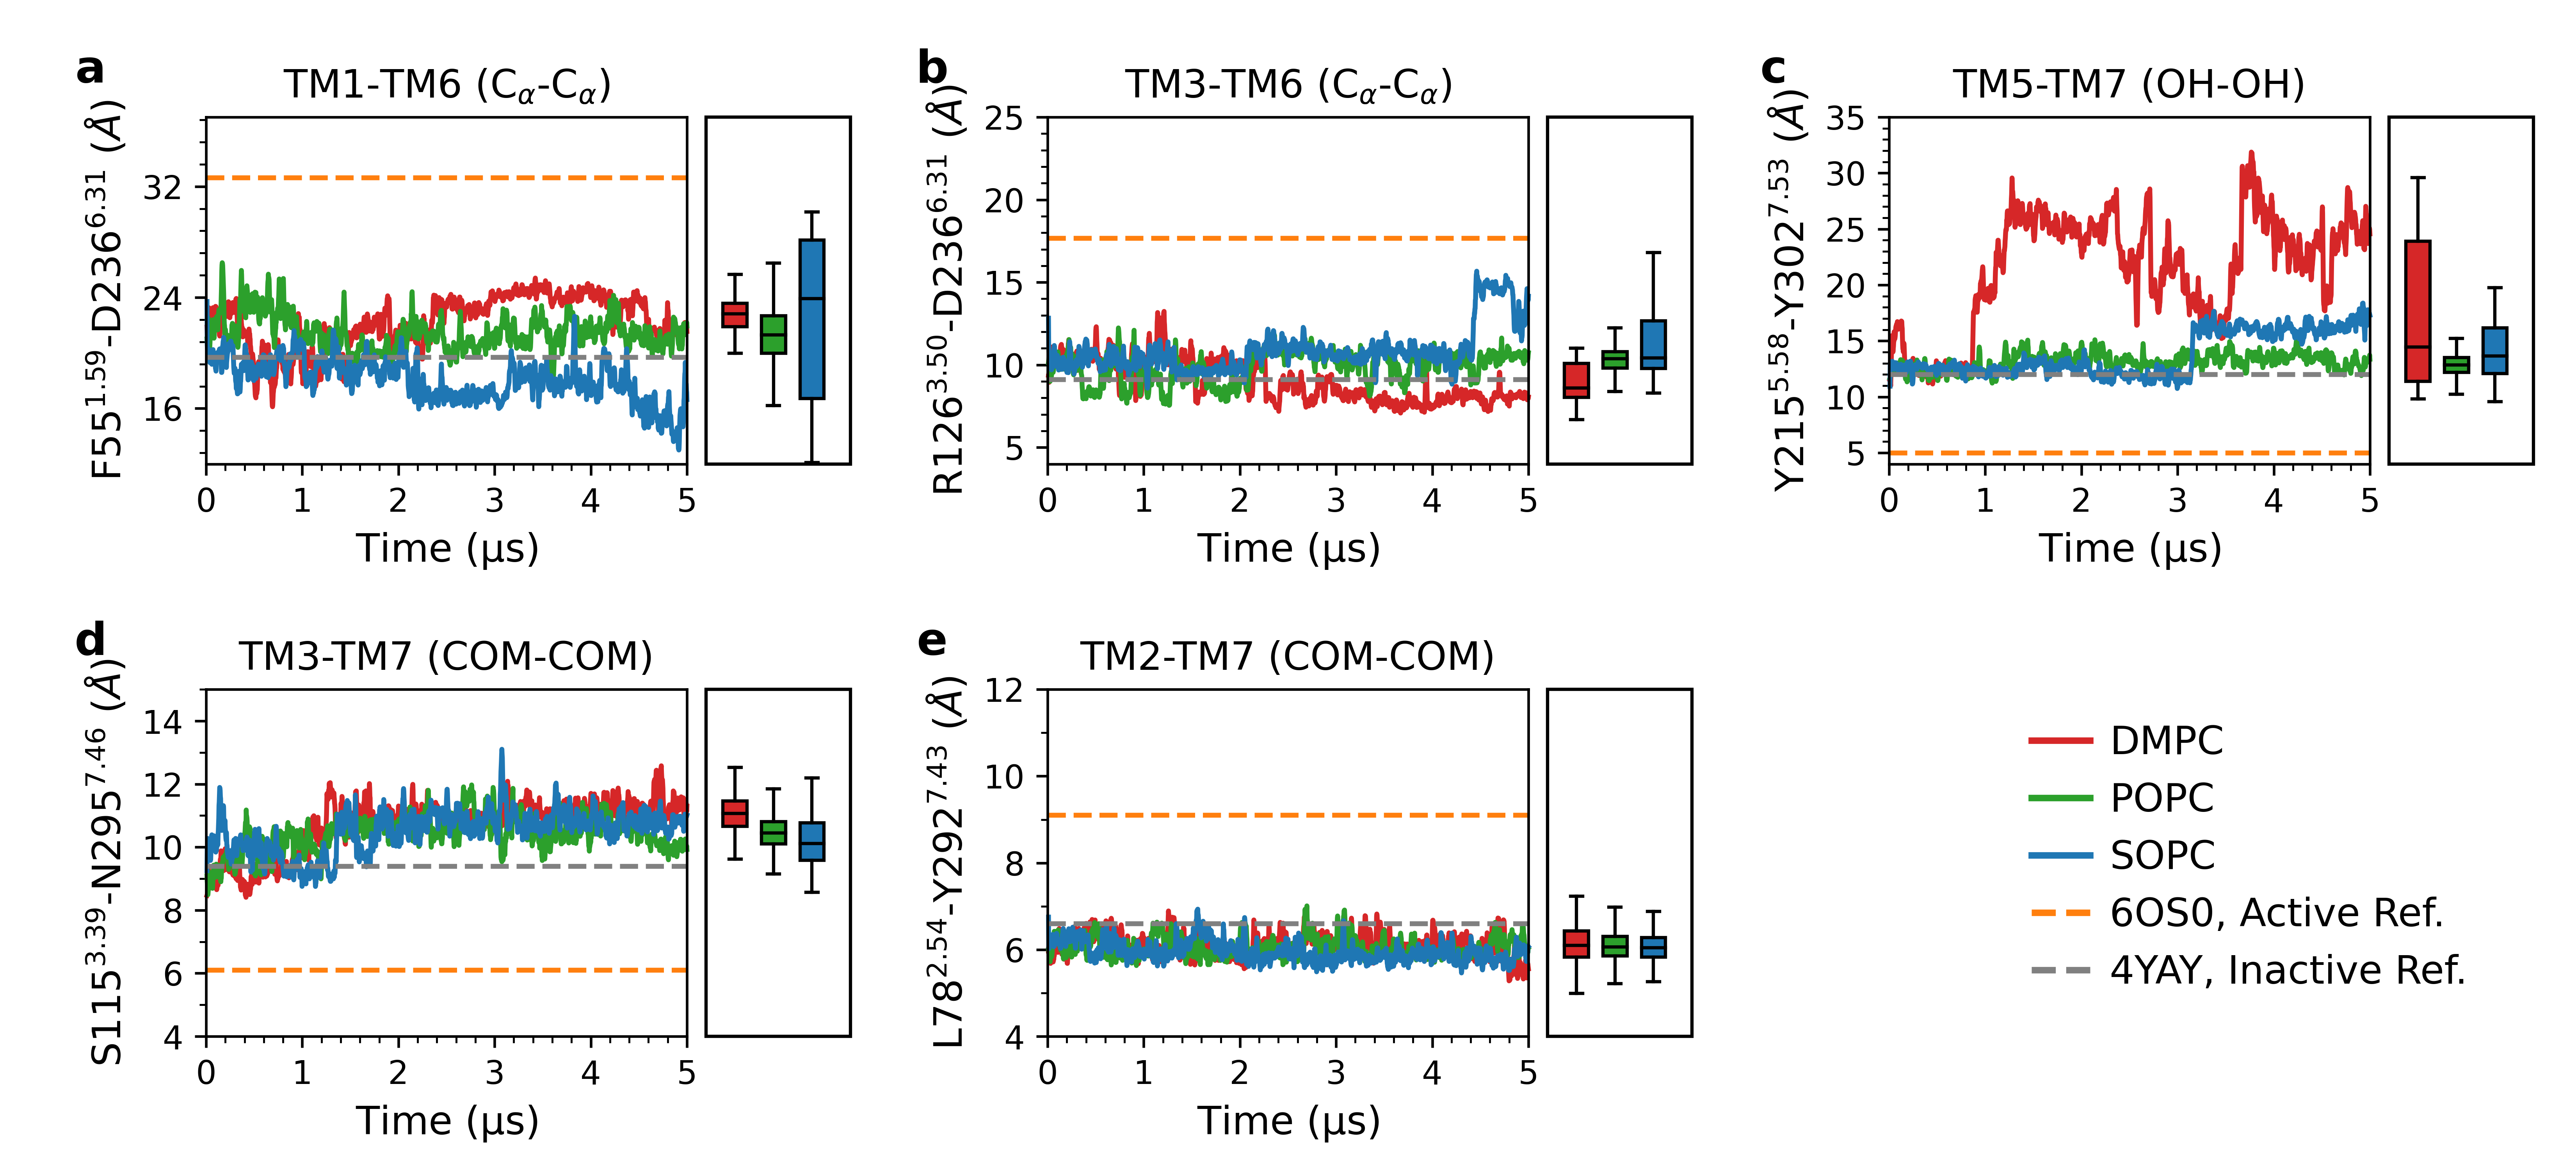

The Python source for this figure:
from numpy import *
from matplotlib import *
import matplotlib.pyplot as plt
from matplotlib.ticker import MaxNLocator,MultipleLocator
from matplotlib.ticker import AutoMinorLocator
from matplotlib.patches import Rectangle
#from pandas import rolling_mean
import pandas as pd
import numpy as np
import matplotlib

popc_r1= pd.read_csv('Inactive/POPC/descriptor_rep1', delim_whitespace=True)
popc_r1.columns=['time', 'TM1-TM6','TM1-ICL2','TM5-ICL2','TM6-H8', 'TM3-TM6', 'NpxxY','N300_S115', 'L78_Y297','none', 'none']
popc_r1=popc_r1[['time', 'TM1-TM6','TM1-ICL2','TM5-ICL2','TM6-H8', 'TM3-TM6', 'NpxxY','N300_S115', 'L78_Y297']]
time_popcr1=np.linspace(0,5, len(popc_r1))

popc_r2= pd.read_csv('Inactive/POPC/descriptor_rep2', delim_whitespace=True)
popc_r2.columns=['time', 'TM1-TM6','TM1-ICL2','TM5-ICL2','TM6-H8', 'TM3-TM6', 'NpxxY','N300_S115', 'L78_Y297','none', 'none']
popc_r2=popc_r2[['time', 'TM1-TM6','TM1-ICL2','TM5-ICL2','TM6-H8', 'TM3-TM6', 'NpxxY','N300_S115', 'L78_Y297']]
time_popcr2=np.linspace(0,5, len(popc_r2))

popc=pd.concat([popc_r1,popc_r2], axis=1)


dmpc_r1= pd.read_csv('Inactive/DMPC/descriptor_rep1', delim_whitespace=True)
dmpc_r1.columns=['time', 'TM1-TM6','TM1-ICL2','TM5-ICL2','TM6-H8', 'TM3-TM6', 'NpxxY','N300_S115', 'L78_Y297','none', 'none']
dmpc_r1=dmpc_r1[['time', 'TM1-TM6','TM1-ICL2','TM5-ICL2','TM6-H8', 'TM3-TM6', 'NpxxY','N300_S115', 'L78_Y297']]
time_dmpcr1=np.linspace(0,5, len(dmpc_r1))

dmpc_r2= pd.read_csv('Inactive/DMPC/descriptor_rep2', delim_whitespace=True)
dmpc_r2.columns=['time', 'TM1-TM6','TM1-ICL2','TM5-ICL2','TM6-H8', 'TM3-TM6', 'NpxxY','N300_S115', 'L78_Y297','none', 'none']
dmpc_r2=dmpc_r2[['time', 'TM1-TM6','TM1-ICL2','TM5-ICL2','TM6-H8', 'TM3-TM6', 'NpxxY','N300_S115', 'L78_Y297']]
time_dmpcr2=np.linspace(0,5, len(dmpc_r2))

dmpc=pd.concat([dmpc_r1, dmpc_r2], axis=1)


sopc_r1= pd.read_csv('Inactive/SOPC/descriptor_rep1', delim_whitespace=True)
sopc_r1.columns=['time', 'TM1-TM6','TM1-ICL2','TM5-ICL2','TM6-H8', 'TM3-TM6', 'NpxxY','N300_S115', 'L78_Y297','none', 'none']
sopc_r1=sopc_r1[['time', 'TM1-TM6','TM1-ICL2','TM5-ICL2','TM6-H8', 'TM3-TM6', 'NpxxY','N300_S115', 'L78_Y297']]
sopc_r1=sopc_r1[2084:4168]
sopc_r1=sopc_r1.reset_index(drop=True)
time_sopcr1=np.linspace(0,5, len(sopc_r1))


sopc_r2= pd.read_csv('Inactive/SOPC/descriptor_rep2', delim_whitespace=True)
sopc_r2.columns=['time', 'TM1-TM6','TM1-ICL2','TM5-ICL2','TM6-H8', 'TM3-TM6', 'NpxxY','N300_S115', 'L78_Y297','none', 'none']
sopc_r2=sopc_r2[['time', 'TM1-TM6','TM1-ICL2','TM5-ICL2','TM6-H8', 'TM3-TM6', 'NpxxY','N300_S115', 'L78_Y297']]
#sopc_r2=sopc_r1[2084:4168]
time_sopcr2=np.linspace(0,5, len(sopc_r2))
sopc=pd.concat([sopc_r1, sopc_r2], axis=1)


####AT1 receptor starting from active state

popca_r1= pd.read_csv('Active/POPC/descriptor_rep1', delim_whitespace=True)
popca_r1.columns=['time', 'TM1-TM6','TM1-ICL2','TM5-ICL2','TM6-H8', 'TM3-TM6', 'NpxxY','N300_S115', 'L78_Y297','none', 'none']
popca_r1=popca_r1[['time', 'TM1-TM6','TM1-ICL2','TM5-ICL2','TM6-H8', 'TM3-TM6', 'NpxxY','N300_S115', 'L78_Y297']]
time_popcar1=np.linspace(0,5, len(popca_r1))

popca_r2= pd.read_csv('Active/POPC/descriptor_rep2', delim_whitespace=True)
popca_r2.columns=['time', 'TM1-TM6','TM1-ICL2','TM5-ICL2','TM6-H8', 'TM3-TM6', 'NpxxY','N300_S115', 'L78_Y297','none', 'none']
popca_r2=popca_r2[['time', 'TM1-TM6','TM1-ICL2','TM5-ICL2','TM6-H8', 'TM3-TM6', 'NpxxY','N300_S115', 'L78_Y297']]
time_popcar2=np.linspace(0,5, len(popc_r2))

popca=pd.concat([popca_r1,popca_r2], axis=1)


dmpca_r1= pd.read_csv('Active/DMPC/descriptor_rep1', delim_whitespace=True)
dmpca_r1.columns=['time', 'TM1-TM6','TM1-ICL2','TM5-ICL2','TM6-H8', 'TM3-TM6', 'NpxxY','N300_S115', 'L78_Y297','none', 'none']
dmpca_r1=dmpca_r1[['time', 'TM1-TM6','TM1-ICL2','TM5-ICL2','TM6-H8', 'TM3-TM6', 'NpxxY','N300_S115', 'L78_Y297']]
time_dmpcar1=np.linspace(0,5, len(dmpca_r1))

dmpca_r2= pd.read_csv('Active/DMPC/descriptor_rep2', delim_whitespace=True)
dmpca_r2.columns=['time', 'TM1-TM6','TM1-ICL2','TM5-ICL2','TM6-H8', 'TM3-TM6', 'NpxxY','N300_S115', 'L78_Y297','none', 'none']
dmpca_r2=dmpca_r2[['time', 'TM1-TM6','TM1-ICL2','TM5-ICL2','TM6-H8', 'TM3-TM6', 'NpxxY','N300_S115', 'L78_Y297']]
time_dmpcar2=np.linspace(0,5, len(dmpca_r2))

dmpca=pd.concat([dmpca_r1, dmpca_r2], axis=1)


sopca_r1= pd.read_csv('Active/SOPC/descriptor_rep1', delim_whitespace=True)
sopca_r1.columns=['time', 'TM1-TM6','TM1-ICL2','TM5-ICL2','TM6-H8', 'TM3-TM6', 'NpxxY','N300_S115', 'L78_Y297','none', 'none']
sopca_r1=sopca_r1[['time', 'TM1-TM6','TM1-ICL2','TM5-ICL2','TM6-H8', 'TM3-TM6', 'NpxxY','N300_S115', 'L78_Y297']]
sopca_r1=sopca_r1[0:2084]
time_sopcar1=np.linspace(0,5, len(sopca_r1))

sopca_r2= pd.read_csv('Active/SOPC/descriptor_rep2', delim_whitespace=True)
sopca_r2.columns=['time', 'TM1-TM6','TM1-ICL2','TM5-ICL2','TM6-H8', 'TM3-TM6', 'NpxxY','N300_S115', 'L78_Y297','none', 'none']
sopca_r2=sopca_r2[['time', 'TM1-TM6','TM1-ICL2','TM5-ICL2','TM6-H8', 'TM3-TM6', 'NpxxY','N300_S115', 'L78_Y297']]
sopca_r2=sopca_r2[0:2084]

sopca=pd.concat([sopca_r1, sopca_r2], axis=1)
time_sopcar2=np.linspace(0,5, len(sopca_r2))



window = 5

ax=plt.subplot(2,3,1)
width=0.25
start=5.5
sp = 0.4
sw=0.1



plt.plot(time_dmpcr2, dmpc_r2[['TM1-TM6']].rolling(window).mean()*10, color='tab:red', label='DMPC')
plt.plot(time_popcr2, popc_r2[['TM1-TM6']].rolling(window).mean()*10, color='tab:green', label='POPC')
plt.plot(time_sopcr2, sopc_r2[['TM1-TM6']].rolling(window).mean()*10, color='tab:blue', label='SOPC')

box_parts = ax.boxplot((sopc[['TM1-TM6']][1667:2084].dropna().to_numpy().flatten()*10,),
                        vert=True, positions=(start+2*sp,), widths=(width,),
                        medianprops=dict(color='k'), boxprops=dict(color='k'), showfliers=False, patch_artist=True, manage_ticks=False)
for patch in box_parts['boxes']:
    patch.set(facecolor='tab:blue',clip_on=False)

box_parts = ax.boxplot((popc[['TM1-TM6']][1667:2084].dropna().to_numpy().flatten()*10,),
                        vert=True, positions=(start+sp,), widths=(width,),
                        medianprops=dict(color='k'), boxprops=dict(color='k'), showfliers=False, patch_artist=True, manage_ticks=False)
for patch in box_parts['boxes']:
    patch.set(facecolor='tab:green',clip_on=False)

box_parts = ax.boxplot((dmpc[['TM1-TM6']][1667:2084].dropna().to_numpy().flatten()*10,),
                        vert=True, positions=(start,), widths=(width,),
                        medianprops=dict(color='k'), boxprops=dict(color='k'), showfliers=False, patch_artist=True, manage_ticks=False)
for patch in box_parts['boxes']:
    patch.set(facecolor='tab:red', clip_on=False)

for line in plt.gca().get_lines(): line.set_clip_on(False)
rect = Rectangle((5.2,12),1.5, 25, clip_on=False, ec='k', fill=False)
ax.add_patch(rect)


ax.axhline(y=32.65, linestyle='dashed', color='tab:orange', lw=1.5)
ax.axhline(y=19.70, linestyle='dashed', color='0.5',lw=1.5)
ax.set_ylabel('F55$^{1.59}$-D236$^{6.31}$ ($\AA$)', fontsize=12)
ax.set_title('TM1-TM6 (C$_\\alpha$-C$_\\alpha$)', fontsize=12)
ax.set_ylim(12,37)
ax.set_xlim(0,5)
ax.yaxis.set_major_locator(MaxNLocator(4))
ax.yaxis.set_minor_locator(AutoMinorLocator(5))
ax.xaxis.set_minor_locator(AutoMinorLocator(5))
ax.xaxis.set_major_locator(MaxNLocator(5))
ax.set_ylabel('F55$^{1.59}$-D236$^{6.31}$ ($\AA$)', fontsize=12)
ax.set_title('TM1-TM6 (C$_\\alpha$-C$_\\alpha$)', fontsize=12)
ax.set_xlim(0,5)
ax.set_xlabel('Time ($\mathrm{\mu}$s)', fontsize=12)


ax1=plt.subplot(2,3,2)


plt.plot(time_dmpcr2, dmpc_r2[['TM3-TM6']].rolling(window).mean()*10, color='tab:red', label='DMPC')
plt.plot(time_popcr2, popc_r2[['TM3-TM6']].rolling(window).mean()*10, color='tab:green', label='POPC')
plt.plot(time_sopcr2, sopc_r2[['TM3-TM6']].rolling(window).mean()*10, color='tab:blue', label='SOPC')



box_parts = ax1.boxplot((sopc[['TM3-TM6']][1667:2084].dropna().to_numpy().flatten()*10,),
                        vert=True, positions=(start+2*sp,), widths=(width,),
                        medianprops=dict(color='k'), boxprops=dict(color='k'), showfliers=False, patch_artist=True, manage_ticks=False)
for patch in box_parts['boxes']:
    patch.set(facecolor='tab:blue',clip_on=False)

box_parts = ax1.boxplot((popc[['TM3-TM6']][1667:2084].dropna().to_numpy().flatten()*10,),
                        vert=True, positions=(start+sp,), widths=(width,),
                        medianprops=dict(color='k'), boxprops=dict(color='k'), showfliers=False, patch_artist=True, manage_ticks=False)
for patch in box_parts['boxes']:
    patch.set(facecolor='tab:green',clip_on=False)


box_parts = ax1.boxplot((dmpc[['TM3-TM6']][1667:2084].dropna().to_numpy().flatten()*10,),
                        vert=True, positions=(start,), widths=(width,),
                        medianprops=dict(color='k'), boxprops=dict(color='k'), showfliers=False, patch_artist=True, manage_ticks=False)
for patch in box_parts['boxes']:
    patch.set(facecolor='tab:red', clip_on=False)

for line in plt.gca().get_lines(): line.set_clip_on(False)
rect = Rectangle((5.2,4),1.5, 21, clip_on=False, ec='k', fill=False)
ax1.add_patch(rect)

ax1.axhline(y=9.12, linestyle='--', lw=1.5, color='0.5')
ax1.axhline(y=17.67, linestyle='--', lw=1.5, color='tab:orange')
ax1.set_title('TM3-TM6 (C$_\\alpha$-C$_\\alpha$)', fontsize=12)
ax1.set_ylabel('R126$^{3.50}$-D236$^{6.31}$ ($\AA$)', fontsize=12)
ax1.yaxis.set_major_locator(MaxNLocator(5))
ax1.yaxis.set_minor_locator(AutoMinorLocator(5))
ax1.xaxis.set_minor_locator(AutoMinorLocator(5))
ax1.xaxis.set_major_locator(MaxNLocator(5))
ax1.set_xlim(0,5)
ax1.set_xlabel('Time ($\mathrm{\mu}$s)', fontsize=12)
ax1.set_ylim(4,25)

ax2=plt.subplot(2,3,3)


plt.plot(time_dmpcr2, dmpc_r2[['NpxxY']].rolling(window).mean()*10, color='tab:red', label='DMPC')
plt.plot(time_popcr2, popc_r2[['NpxxY']].rolling(window).mean()*10, color='tab:green', label='POPC')
plt.plot(time_sopcr2, sopc_r2[['NpxxY']].rolling(window).mean()*10, color='tab:blue', label='SOPC')


box_parts = ax2.boxplot((sopc[['NpxxY']][1667:2084].dropna().to_numpy().flatten()*10,),
                        vert=True, positions=(start+2*sp,), widths=(width,),
                        medianprops=dict(color='k'), boxprops=dict(color='k'), showfliers=False, patch_artist=True, manage_ticks=False)
for patch in box_parts['boxes']:
    patch.set(facecolor='tab:blue',clip_on=False)

box_parts = ax2.boxplot((popc[['NpxxY']][1667:2084].dropna().to_numpy().flatten()*10,),
                        vert=True, positions=(start+sp,), widths=(width,),
                        medianprops=dict(color='k'), boxprops=dict(color='k'), showfliers=False, patch_artist=True, manage_ticks=False)
for patch in box_parts['boxes']:
    patch.set(facecolor='tab:green',clip_on=False)

box_parts = ax2.boxplot((dmpc[['NpxxY']][1667:2084].dropna().to_numpy().flatten()*10,),
                        vert=True, positions=(start,), widths=(width,),
                        medianprops=dict(color='k'), boxprops=dict(color='k'), showfliers=False, patch_artist=True, manage_ticks=False)
for patch in box_parts['boxes']:
    patch.set(facecolor='tab:red',clip_on=False)

for line in plt.gca().get_lines(): line.set_clip_on(False)
rect = Rectangle((5.2,4),1.5, 31, clip_on=False, ec='k', fill=False)
ax2.add_patch(rect)

ax2.axhline(y=5, linestyle='--', lw=1.5, color='tab:orange')
ax2.axhline(y=12, linestyle='--', lw=1.5, color='0.5')
ax2.set_ylabel('Y215$^{5.58}$-Y302$^{7.53}$ ($\AA$)', fontsize=12)
ax2.set_title('TM5-TM7 (OH-OH)', fontsize=12)
ax2.yaxis.set_major_locator(MaxNLocator(7))
ax2.yaxis.set_minor_locator(AutoMinorLocator(5))
ax2.xaxis.set_minor_locator(AutoMinorLocator(5))
ax2.xaxis.set_major_locator(MaxNLocator(5))
ax2.set_xlim(0,5)
ax2.set_xlabel('Time ($\mathrm{\mu}$s)', fontsize=12)
ax2.set_ylim(4,35)

ax3=plt.subplot(2,3,4)


plt.plot(time_dmpcr2, dmpc_r2[['N300_S115']].rolling(window).mean()*10, color='tab:red', label='DMPC')
plt.plot(time_popcr2, popc_r2[['N300_S115']].rolling(window).mean()*10, color='tab:green', label='POPC')
plt.plot(time_sopcr2, sopc_r2[['N300_S115']].rolling(window).mean()*10, color='tab:blue', label='SOPC')

box_parts = ax3.boxplot((sopc[['N300_S115']][1667:2084].dropna().to_numpy().flatten()*10,),
                        vert=True, positions=(start+2*sp,), widths=(width,),
                        medianprops=dict(color='k'), boxprops=dict(color='k'), showfliers=False, patch_artist=True, manage_ticks=False)
for patch in box_parts['boxes']:
    patch.set(facecolor='tab:blue',clip_on=False)

box_parts = ax3.boxplot((popc[['N300_S115']][1667:2084].dropna().to_numpy().flatten()*10,),
                        vert=True, positions=(start+sp,), widths=(width,),
                        medianprops=dict(color='k'), boxprops=dict(color='k'), showfliers=False, patch_artist=True, manage_ticks=False)
for patch in box_parts['boxes']:
    patch.set(facecolor='tab:green',clip_on=False)

box_parts = ax3.boxplot((dmpc[['N300_S115']][1667:2084].dropna().to_numpy().flatten()*10,),
                        vert=True, positions=(start,), widths=(width,),
                        medianprops=dict(color='k'), boxprops=dict(color='k'), showfliers=False, patch_artist=True, manage_ticks=False)
for patch in box_parts['boxes']:
    patch.set(facecolor='tab:red',clip_on=False)


for line in plt.gca().get_lines(): line.set_clip_on(False)
rect = Rectangle((5.2,4),1.5, 11, clip_on=False, ec='k', fill=False)
ax3.add_patch(rect)

ax3.axhline(y=9.4, linestyle='--', lw=1.5, color='0.5')
ax3.axhline(y=6.1, linestyle='--', lw=1.5, color='tab:orange')
ax3.set_title('TM3-TM7 (COM-COM)', fontsize=12)
ax3.set_ylabel('S115$^{3.39}$-N295$^{7.46}$ ($\AA$)', fontsize=12)
ax3.yaxis.set_minor_locator(AutoMinorLocator(2))
ax3.yaxis.set_major_locator(MaxNLocator(6))
#ax3.yaxis.set_minor_locator(AutoMinorLocator(5))
ax3.xaxis.set_minor_locator(AutoMinorLocator(5))
ax3.xaxis.set_major_locator(MaxNLocator(5))
ax3.set_xlim(0,5)
ax3.set_xlabel('Time ($\mathrm{\mu}$s)', fontsize=12)
ax3.set_ylim(4,15)

ax6=plt.subplot(2,3,5)

plt.plot(time_dmpcr2, dmpc_r2[['L78_Y297']].rolling(window).mean()*10, color='tab:red', label='DMPC')
plt.plot(time_popcr2, popc_r2[['L78_Y297']].rolling(window).mean()*10, color='tab:green', label='POPC')
plt.plot(time_sopcr2, sopc_r2[['L78_Y297']].rolling(window).mean()*10, color='tab:blue', label='SOPC')


box_parts = ax6.boxplot((sopc[['L78_Y297']][1667:2084].dropna().to_numpy().flatten()*10,),
                        vert=True, positions=(start+2*sp,), widths=(width,),
                        medianprops=dict(color='k'), boxprops=dict(color='k'), showfliers=False, patch_artist=True, manage_ticks=False)
for patch in box_parts['boxes']:
    patch.set(facecolor='tab:blue', clip_on=False)

box_parts = ax6.boxplot((popc[['L78_Y297']][1667:2084].dropna().to_numpy().flatten()*10,),
                        vert=True, positions=(start+sp,), widths=(width,),
                        medianprops=dict(color='k'), boxprops=dict(color='k'), showfliers=False, patch_artist=True, manage_ticks=False)
for patch in box_parts['boxes']:
    patch.set(facecolor='tab:green', clip_on=False)

box_parts = ax6.boxplot((dmpc[['L78_Y297']][1667:2084].dropna().to_numpy().flatten()*10,),
                        vert=True, positions=(start,), widths=(width,),
                        medianprops=dict(color='k'), boxprops=dict(color='k'), showfliers=False, patch_artist=True, manage_ticks=False)
for patch in box_parts['boxes']:
    patch.set(facecolor='tab:red', clip_on=False)

for line in plt.gca().get_lines(): line.set_clip_on(False)
    
    

for line in plt.gca().get_lines(): line.set_clip_on(False)
rect = Rectangle((5.2,4),1.5, 8, clip_on=False, ec='k', fill=False)
ax6.add_patch(rect)

ax6.set_ylabel('L78$^{2.54}$-Y292$^{7.43}$ ($\AA$)', fontsize=12)
ax6.set_title('TM2-TM7 (COM-COM)', fontsize=12)
ax6.axhline(y=9.1, linestyle='--', lw=1.5, color='tab:orange', label='6OS0, Active Ref.')
ax6.axhline(y=6.6, linestyle='--', lw=1.5, color='0.5', label='4YAY, Inactive Ref.')
ax6.set_ylim(4,12)
ax6.yaxis.set_major_locator(MaxNLocator(5))
ax6.yaxis.set_minor_locator(AutoMinorLocator(2))
ax6.xaxis.set_minor_locator(AutoMinorLocator(5))
ax6.xaxis.set_major_locator(MaxNLocator(5))
#ax6.xaxis.set_major_locator(MaxNLocator(5))
ax6.set_xlim(0,5)
ax6.set_xlabel('Time ($\mathrm{\mu}$s)', fontsize=12)




leg=ax6.legend(ncol=1,frameon=False,borderpad=None, loc='upper center', bbox_to_anchor=(2.5,1), markerscale=8 ,columnspacing=1, handletextpad=0.5, handlelength=1.5, fontsize=12)

for i in leg.legendHandles:
    i.set_linewidth(2)

ax.text(-0.24, 1.1, 'a', transform=ax.transAxes, ha='center', fontsize=14, fontweight='bold')
ax1.text(-0.24, 1.1, 'b', transform=ax1.transAxes, ha='center', fontsize=14, fontweight='bold')
ax2.text(-0.24, 1.1, 'c', transform=ax2.transAxes, ha='center', fontsize=14, fontweight='bold')
ax3.text(-0.24, 1.1, 'd', transform=ax3.transAxes, ha='center', fontsize=14, fontweight='bold')
ax6.text(-0.24, 1.1, 'e', transform=ax6.transAxes, ha='center', fontsize=14, fontweight='bold')
fig = plt.gcf()


plt.subplots_adjust(top=0.90, bottom=0.115, left=0.08, right=0.92, hspace=0.65, wspace=0.75)
plt.Figure.set_size_inches(fig,(11, 5))
plt.savefig('Figure_3_sup_rep2.png', dpi=600)
plt.savefig('Figure_3_sup_rep2.svg', dpi=600)
#plt.close()
